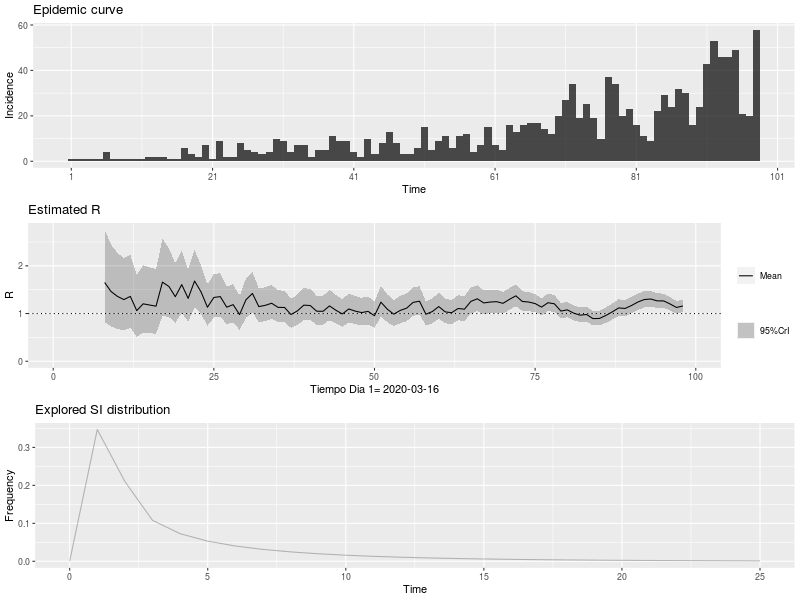

The file beside this chart, header and first rows:
, t_start, t_end, Mean(R), Std(R), Quantile.0.025(R), Quantile.0.05(R), Quantile.0.25(R), Median(R), Quantile.0.75(R), Quantile.0.95(R), Quantile.0.975(R)
1, 2, 8, 1.651, 0.4978, 0.8242, 0.926, 1.294, 1.601, 1.954, 2.546, 2.76
2, 3, 9, 1.462, 0.4407, 0.7297, 0.8198, 1.145, 1.418, 1.73, 2.254, 2.444
3, 4, 10, 1.359, 0.4098, 0.6785, 0.7623, 1.065, 1.318, 1.609, 2.096, 2.273
4, 5, 11, 1.293, 0.3898, 0.6453, 0.725, 1.013, 1.254, 1.53, 1.993, 2.161
5, 6, 12, 1.359, 0.3924, 0.7024, 0.7844, 1.078, 1.322, 1.6, 2.063, 2.23
6, 7, 13, 1.061, 0.3356, 0.5089, 0.5757, 0.8198, 1.026, 1.264, 1.667, 1.813
7, 8, 14, 1.204, 0.3629, 0.6009, 0.6751, 0.9433, 1.167, 1.425, 1.856, 2.012
8, 9, 15, 1.179, 0.3554, 0.5884, 0.661, 0.9236, 1.143, 1.395, 1.818, 1.971
9, 10, 16, 1.154, 0.348, 0.5762, 0.6474, 0.9046, 1.12, 1.366, 1.78, 1.93
10, 11, 17, 1.658, 0.4145, 0.9477, 1.04, 1.363, 1.624, 1.916, 2.393, 2.564
11, 12, 18, 1.568, 0.3696, 0.9293, 1.013, 1.305, 1.539, 1.799, 2.221, 2.371
12, 13, 19, 1.353, 0.319, 0.8021, 0.8747, 1.127, 1.328, 1.553, 1.917, 2.046
13, 14, 20, 1.606, 0.3349, 1.018, 1.098, 1.369, 1.583, 1.817, 2.193, 2.326
14, 15, 21, 1.318, 0.2811, 0.8262, 0.8925, 1.12, 1.298, 1.496, 1.812, 1.924
15, 16, 22, 1.681, 0.307, 1.134, 1.21, 1.465, 1.663, 1.877, 2.216, 2.334
16, 17, 23, 1.456, 0.2615, 0.9893, 1.054, 1.272, 1.44, 1.623, 1.911, 2.012
17, 18, 24, 1.133, 0.218, 0.7463, 0.7994, 0.9789, 1.119, 1.271, 1.513, 1.598
18, 19, 25, 1.337, 0.2364, 0.9147, 0.9736, 1.171, 1.323, 1.488, 1.748, 1.839
19, 20, 26, 1.355, 0.2291, 0.9439, 1.002, 1.194, 1.342, 1.502, 1.753, 1.839
20, 21, 27, 1.133, 0.2003, 0.7751, 0.825, 0.9924, 1.121, 1.261, 1.482, 1.558
21, 22, 28, 1.187, 0.2035, 0.8217, 0.8728, 1.044, 1.175, 1.317, 1.54, 1.617
22, 23, 29, 0.9781, 0.1816, 0.655, 0.6997, 0.8502, 0.9669, 1.094, 1.295, 1.365
23, 24, 30, 1.289, 0.212, 0.9078, 0.9615, 1.141, 1.278, 1.425, 1.657, 1.737
24, 25, 31, 1.422, 0.2143, 1.033, 1.088, 1.272, 1.411, 1.56, 1.791, 1.871
25, 26, 32, 1.145, 0.1811, 0.8182, 0.8645, 1.018, 1.136, 1.262, 1.458, 1.526
26, 27, 33, 1.172, 0.1809, 0.8448, 0.8914, 1.046, 1.163, 1.289, 1.485, 1.552
27, 28, 34, 1.216, 0.1812, 0.8868, 0.9338, 1.089, 1.207, 1.333, 1.528, 1.596
28, 29, 35, 1.129, 0.1701, 0.8201, 0.8641, 1.01, 1.12, 1.238, 1.422, 1.486
29, 30, 36, 1.128, 0.1681, 0.8226, 0.8662, 1.01, 1.119, 1.236, 1.418, 1.48
30, 31, 37, 0.9793, 0.1548, 0.6996, 0.7393, 0.8709, 0.9712, 1.079, 1.247, 1.305
31, 32, 38, 1.055, 0.1628, 0.7604, 0.8023, 0.9411, 1.047, 1.16, 1.336, 1.397
32, 33, 39, 1.176, 0.1716, 0.8644, 0.9091, 1.057, 1.168, 1.287, 1.472, 1.536
33, 34, 40, 1.168, 0.1668, 0.864, 0.9077, 1.051, 1.16, 1.276, 1.455, 1.517
34, 35, 41, 1.049, 0.1546, 0.7679, 0.8081, 0.9408, 1.041, 1.149, 1.315, 1.373
35, 36, 42, 1.048, 0.1545, 0.767, 0.8072, 0.9398, 1.04, 1.147, 1.314, 1.371
36, 37, 43, 1.16, 0.1624, 0.8638, 0.9064, 1.047, 1.153, 1.265, 1.44, 1.499
37, 38, 44, 1.068, 0.1526, 0.7902, 0.8301, 0.9616, 1.061, 1.167, 1.331, 1.387
38, 39, 45, 0.9915, 0.1462, 0.7259, 0.7639, 0.8894, 0.9843, 1.086, 1.244, 1.298
39, 40, 46, 1.096, 0.155, 0.8136, 0.8542, 0.988, 1.089, 1.196, 1.363, 1.42
40, 41, 47, 1.051, 0.1501, 0.7772, 0.8165, 0.9459, 1.043, 1.148, 1.309, 1.365
41, 42, 48, 1.021, 0.1473, 0.7525, 0.791, 0.9178, 1.014, 1.116, 1.274, 1.329
42, 43, 49, 1.046, 0.1494, 0.7735, 0.8126, 0.9413, 1.038, 1.142, 1.303, 1.358
43, 44, 50, 0.954, 0.1422, 0.6958, 0.7327, 0.8546, 0.9469, 1.046, 1.199, 1.252
44, 45, 51, 1.238, 0.164, 0.938, 0.9816, 1.124, 1.231, 1.345, 1.52, 1.58
45, 46, 52, 1.091, 0.1485, 0.8196, 0.8588, 0.9875, 1.084, 1.187, 1.346, 1.401
46, 47, 53, 0.987, 0.1396, 0.7326, 0.7692, 0.8896, 0.9804, 1.077, 1.227, 1.279
47, 48, 54, 1.066, 0.1464, 0.7983, 0.8369, 0.9637, 1.059, 1.16, 1.317, 1.371
48, 49, 55, 1.112, 0.1486, 0.8403, 0.8797, 1.009, 1.106, 1.209, 1.368, 1.422
49, 50, 56, 1.233, 0.1541, 0.9497, 0.991, 1.126, 1.227, 1.333, 1.497, 1.553
50, 51, 57, 1.259, 0.1505, 0.9817, 1.022, 1.155, 1.253, 1.357, 1.517, 1.571
51, 52, 58, 0.9854, 0.1283, 0.7501, 0.7843, 0.8961, 0.9798, 1.069, 1.205, 1.252
52, 53, 59, 1.042, 0.1334, 0.7969, 0.8325, 0.949, 1.036, 1.128, 1.27, 1.319
53, 54, 60, 1.146, 0.14, 0.8884, 0.9261, 1.049, 1.141, 1.237, 1.386, 1.437
54, 55, 61, 1.035, 0.1305, 0.7957, 0.8306, 0.9447, 1.03, 1.12, 1.259, 1.306
55, 56, 62, 1.017, 0.1292, 0.78, 0.8145, 0.9274, 1.012, 1.101, 1.239, 1.286
56, 57, 63, 1.106, 0.1351, 0.8569, 0.8932, 1.012, 1.1, 1.194, 1.337, 1.386
57, 58, 64, 1.092, 0.1324, 0.8477, 0.8834, 0.9997, 1.086, 1.178, 1.318, 1.366
58, 59, 65, 1.255, 0.1403, 0.9951, 1.033, 1.158, 1.25, 1.347, 1.494, 1.545
59, 60, 66, 1.309, 0.138, 1.053, 1.091, 1.214, 1.305, 1.4, 1.544, 1.594
60, 61, 67, 1.222, 0.1274, 0.9854, 1.021, 1.134, 1.218, 1.306, 1.439, 1.485
... 31 more rows
